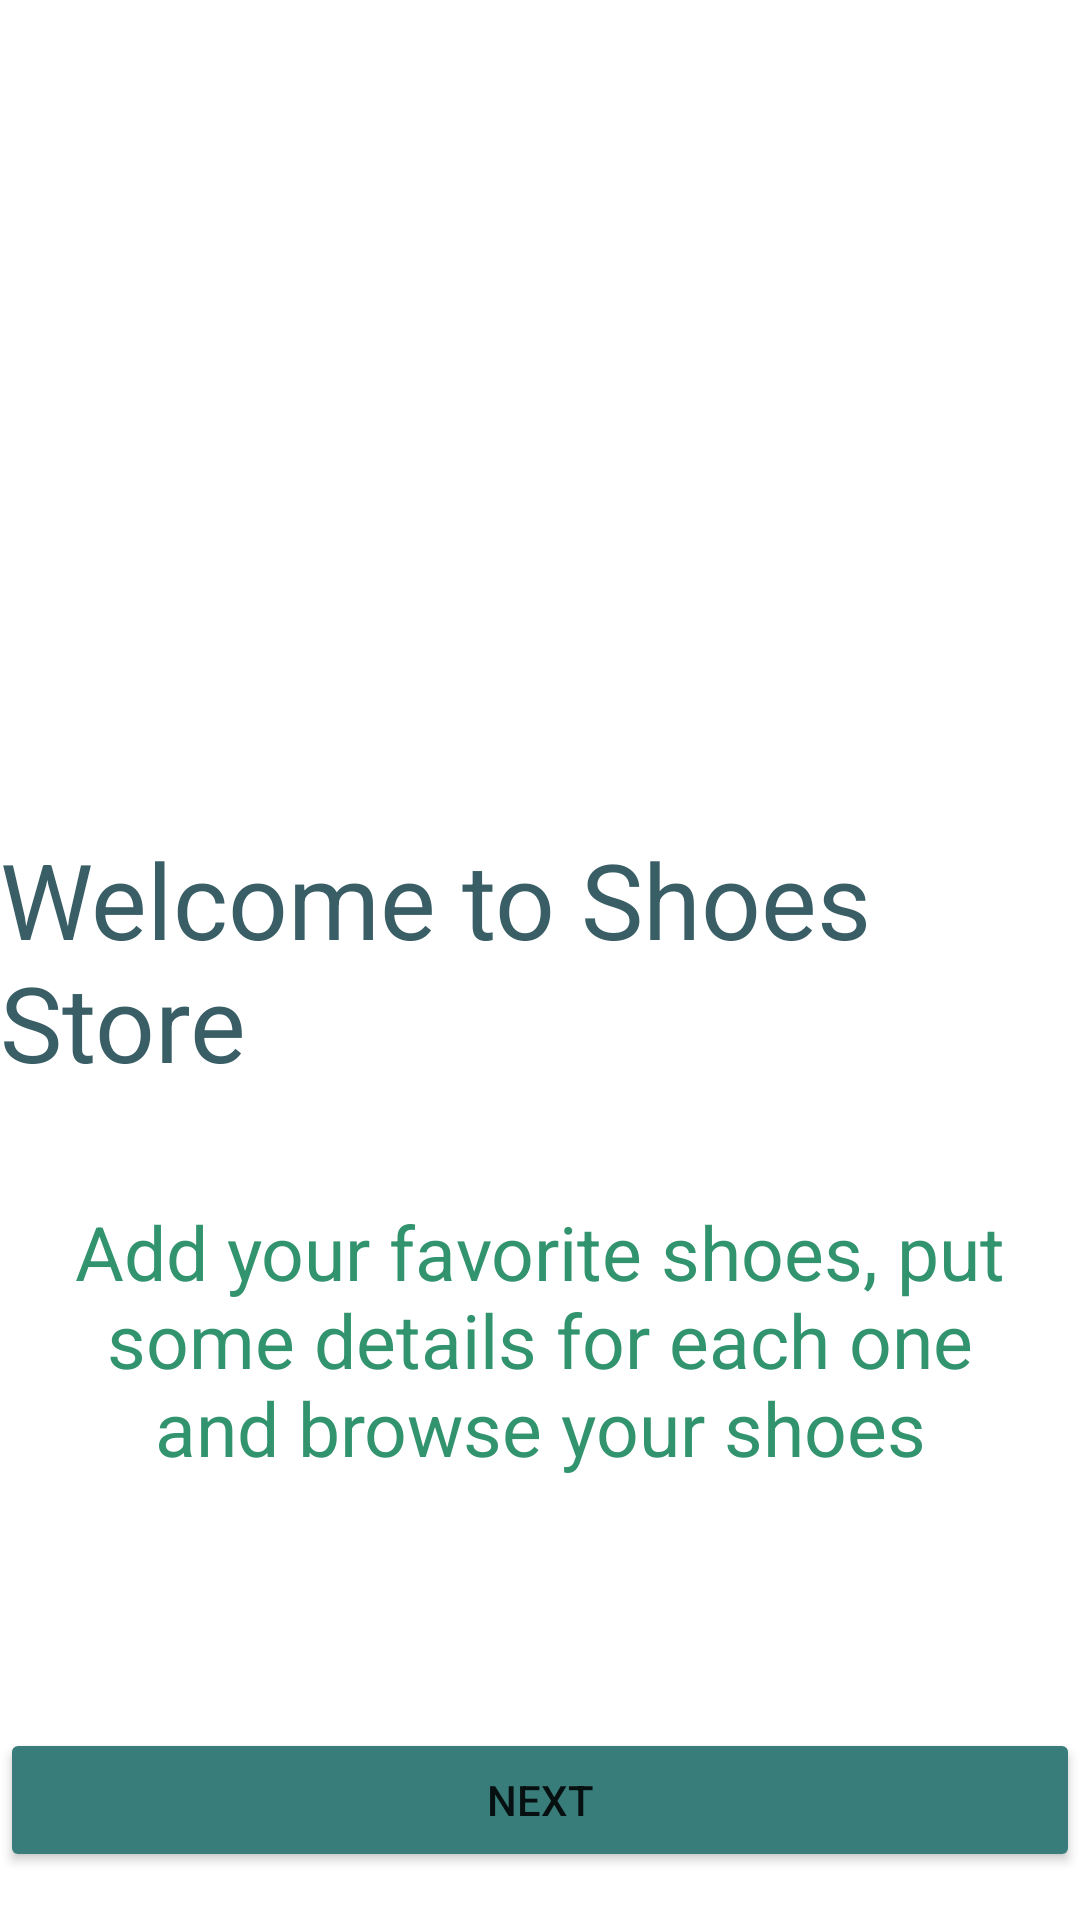

Layout XML and referenced resources for this Android screen:
<!-- AndroidManifest.xml: application theme Theme.ShoesStore -->
<!-- res/layout/fragment_on_boarding.xml -->
<?xml version="1.0" encoding="utf-8"?>
<layout xmlns:android="http://schemas.android.com/apk/res/android"
    xmlns:app="http://schemas.android.com/apk/res-auto"
    xmlns:tools="http://schemas.android.com/tools">

    
    <androidx.constraintlayout.widget.ConstraintLayout
        android:layout_width="match_parent"
        android:layout_height="match_parent"
        tools:context=".screens.Welcome">

        
        <TextView
            android:id="@+id/welcome"
            android:layout_width="wrap_content"
            android:layout_height="wrap_content"
            android:text="@string/welcome"
            android:textColor="@color/blue"
            android:textSize="35sp"
            app:layout_constraintBottom_toBottomOf="parent"
            app:layout_constraintEnd_toEndOf="parent"
            app:layout_constraintHorizontal_bias="0.466"
            app:layout_constraintStart_toStartOf="parent"
            app:layout_constraintTop_toTopOf="parent" />

        
        <TextView
            android:id="@+id/welcometxt"
            android:layout_width="wrap_content"
            android:layout_height="wrap_content"
            android:paddingStart="@dimen/label_margin"
            android:paddingEnd="@dimen/label_margin"
            android:text="@string/add_your_fav"
            android:textAlignment="center"
            android:textColor="@color/green_with_a_tase_of_blue"
            android:textSize="25sp"
            app:layout_constraintBottom_toTopOf="@+id/toInstruction"
            app:layout_constraintEnd_toEndOf="parent"
            app:layout_constraintHorizontal_bias="0.0"
            app:layout_constraintStart_toStartOf="parent"
            app:layout_constraintTop_toBottomOf="@+id/welcome"
            app:layout_constraintVertical_bias="0.303" />

        
        <Button
            android:id="@+id/toInstruction"
            android:layout_width="match_parent"
            android:layout_height="wrap_content"
            android:layout_marginBottom="16dp"
            android:backgroundTint="@color/greensh_blue"
            android:text="@string/button"
            app:layout_constraintBottom_toBottomOf="parent"
            app:layout_constraintEnd_toEndOf="parent"
            app:layout_constraintHorizontal_bias="0.0"
            app:layout_constraintStart_toStartOf="parent" />
    </androidx.constraintlayout.widget.ConstraintLayout>
</layout>
<!-- resources referenced by this layout -->
<resources>
  <color name="blue">#395E66</color>
  <color name="green_with_a_tase_of_blue">#32936F</color>
  <color name="greensh_blue">#387D7A</color>
  <dimen name="label_margin">20dp</dimen>
  <string name="add_your_fav">Add your favorite shoes, put some details for each one and browse your shoes</string>
  <string name="button">Next</string>
  <string name="welcome">Welcome to Shoes Store</string>
  <style name="Theme.ShoesStore" parent="Theme.MaterialComponents.DayNight.DarkActionBar">
          
          <item name="colorPrimary">@color/purple_500</item>
          <item name="colorPrimaryVariant">@color/purple_700</item>
          <item name="colorOnPrimary">@color/white</item>
          
          <item name="colorSecondary">@color/teal_200</item>
          <item name="colorSecondaryVariant">@color/teal_700</item>
          <item name="colorOnSecondary">@color/black</item>
          
          <item name="android:statusBarColor" tools:targetApi="l">?attr/colorPrimaryVariant</item>
          
      </style>
  <color name="purple_500">#FF6200EE</color>
  <color name="purple_700">#FF3700B3</color>
  <color name="white">#FFFFFFFF</color>
  <color name="teal_200">#FF03DAC5</color>
  <color name="teal_700">#FF018786</color>
  <color name="black">#FF000000</color>
</resources>
